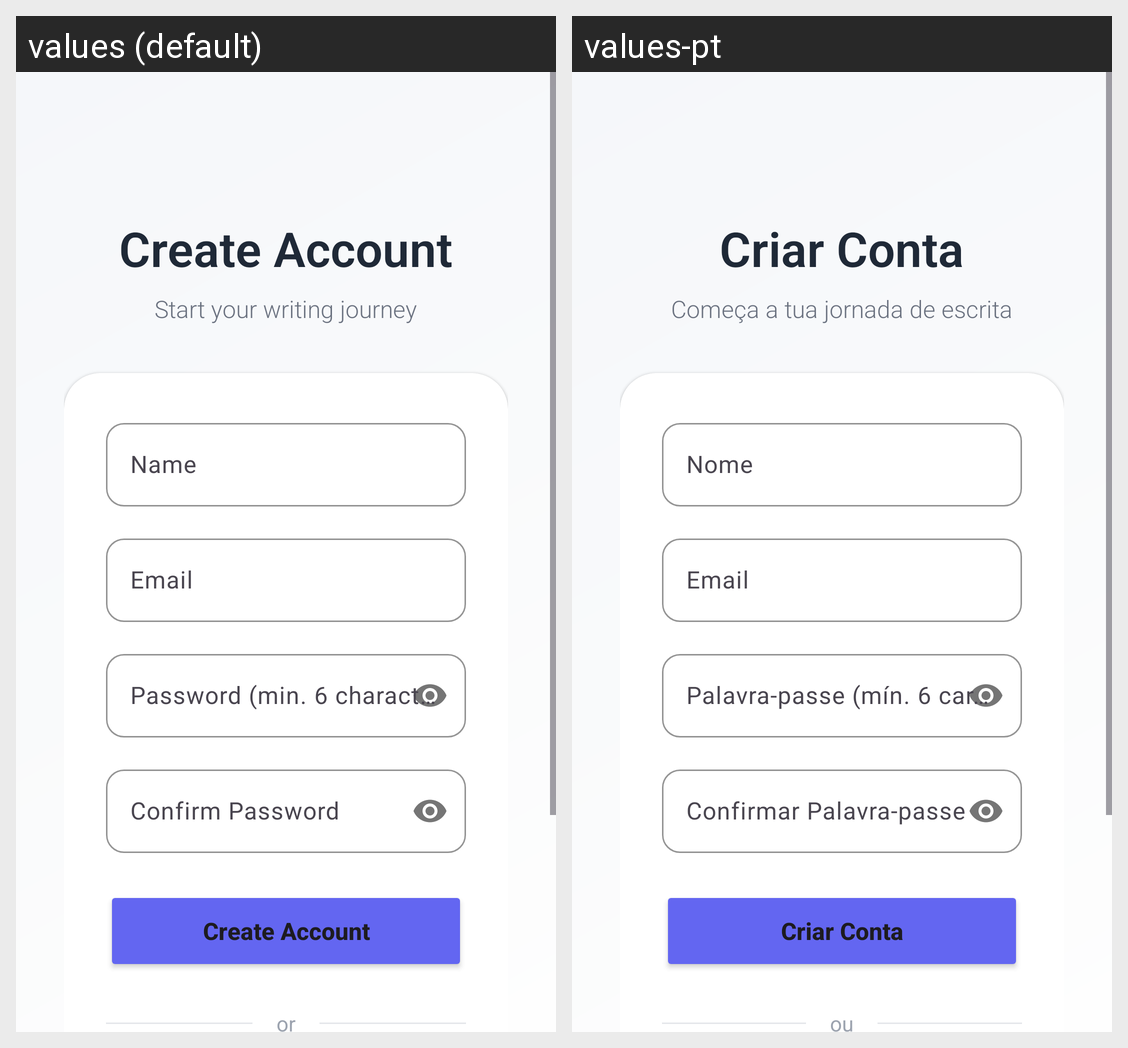

Strings drawn on this Android screen and how each of the app's shown locales translates them:
Android screen res/layout/activity_register.xml rendered under 2 locales, left to right: values (default), values-pt. Device: Nexus 5 (rendered at 1080×1920; each locale shown at half size, 540×960, under a caption strip naming it); theme AppTheme.
Strings drawn on this screen, with the default value and each locale's value (text and hints the layout hard-codes, and strings that could not be matched under every locale, appear in the picture but are not listed):

create_account
  values: Create Account
  values-pt: Criar Conta

start_your_journey
  values: Start your writing journey
  values-pt: Começa a tua jornada de escrita

name_label
  values: Name
  values-pt: Nome

email_label
  values: Email
  values-pt: Email

password_min_label
  values: Password (min. 6 characters)
  values-pt: Palavra-passe (mín. 6 caracteres)

confirm_password_label
  values: Confirm Password
  values-pt: Confirmar Palavra-passe

register_button
  values: Create Account
  values-pt: Criar Conta

or_label
  values: or
  values-pt: ou
